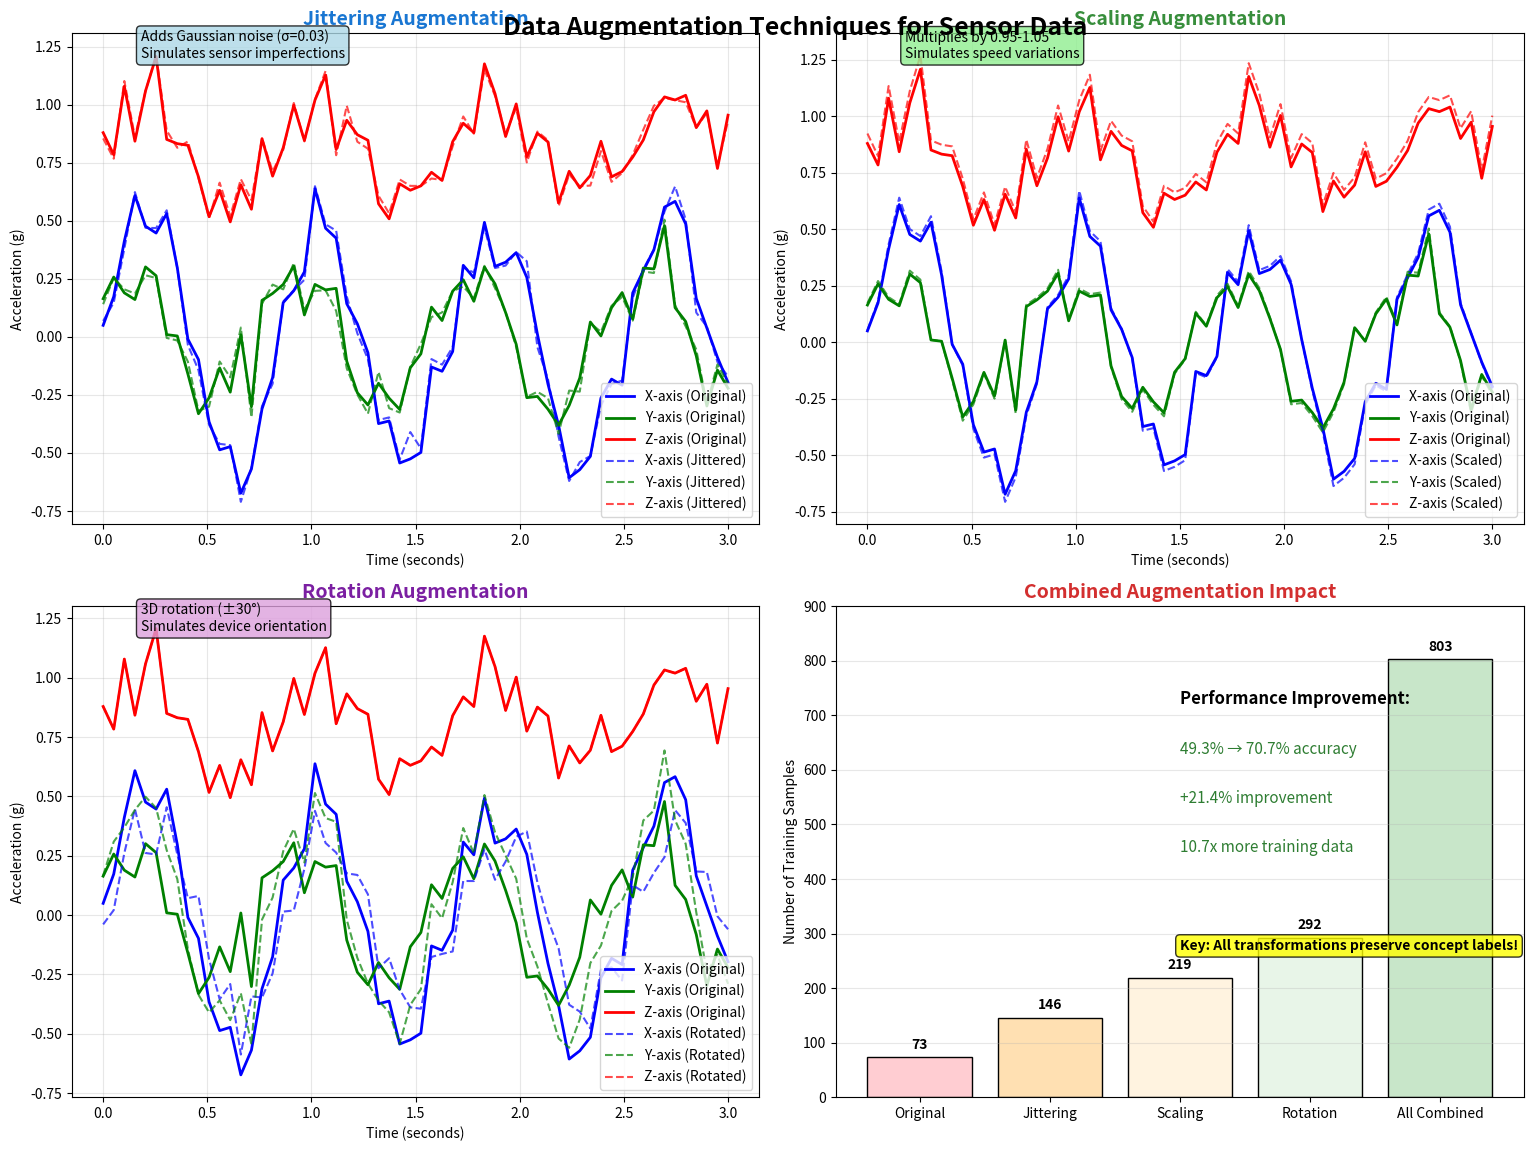

The matplotlib source for this figure: (Note: this script raises an exception after producing the figure.)
"""
Create data augmentation examples showing realistic transformations
"""

import matplotlib.pyplot as plt
import numpy as np
from matplotlib.patches import FancyBboxPatch, Rectangle
import matplotlib.patches as mpatches

def create_augmentation_examples():
    """Create examples of data augmentation techniques applied to sensor data"""
    
    fig, ((ax1, ax2), (ax3, ax4)) = plt.subplots(2, 2, figsize=(16, 12))
    
    # Generate sample sensor data (3-axis accelerometer)
    t = np.linspace(0, 3, 60)  # 3 seconds, 20Hz sampling
    np.random.seed(42)
    
    # Original signal (walking pattern)
    x_orig = 0.5 * np.sin(2 * np.pi * 1.2 * t) + 0.1 * np.random.randn(60)
    y_orig = 0.3 * np.sin(2 * np.pi * 1.2 * t + np.pi/4) + 0.1 * np.random.randn(60)
    z_orig = 0.8 + 0.2 * np.sin(2 * np.pi * 1.2 * t) + 0.1 * np.random.randn(60)
    
    # === JITTERING AUGMENTATION ===
    ax1.set_title('Jittering Augmentation', fontsize=14, fontweight='bold', color='#1976D2')
    ax1.plot(t, x_orig, 'b-', linewidth=2, label='X-axis (Original)')
    ax1.plot(t, y_orig, 'g-', linewidth=2, label='Y-axis (Original)')
    ax1.plot(t, z_orig, 'r-', linewidth=2, label='Z-axis (Original)')
    
    # Add jittered versions
    noise_std = 0.03
    x_jitter = x_orig + noise_std * np.random.randn(60)
    y_jitter = y_orig + noise_std * np.random.randn(60)
    z_jitter = z_orig + noise_std * np.random.randn(60)
    
    ax1.plot(t, x_jitter, 'b--', linewidth=1.5, alpha=0.7, label='X-axis (Jittered)')
    ax1.plot(t, y_jitter, 'g--', linewidth=1.5, alpha=0.7, label='Y-axis (Jittered)')
    ax1.plot(t, z_jitter, 'r--', linewidth=1.5, alpha=0.7, label='Z-axis (Jittered)')
    
    ax1.set_xlabel('Time (seconds)')
    ax1.set_ylabel('Acceleration (g)')
    ax1.legend(fontsize=10)
    ax1.grid(True, alpha=0.3)
    ax1.text(0.1, 0.95, 'Adds Gaussian noise (σ=0.03)\nSimulates sensor imperfections', 
             transform=ax1.transAxes, fontsize=10, 
             bbox=dict(boxstyle='round', facecolor='lightblue', alpha=0.8))
    
    # === SCALING AUGMENTATION ===
    ax2.set_title('Scaling Augmentation', fontsize=14, fontweight='bold', color='#388E3C')
    ax2.plot(t, x_orig, 'b-', linewidth=2, label='X-axis (Original)')
    ax2.plot(t, y_orig, 'g-', linewidth=2, label='Y-axis (Original)')
    ax2.plot(t, z_orig, 'r-', linewidth=2, label='Z-axis (Original)')
    
    # Add scaled versions
    scale_factor = 1.05
    x_scale = x_orig * scale_factor
    y_scale = y_orig * scale_factor
    z_scale = z_orig * scale_factor
    
    ax2.plot(t, x_scale, 'b--', linewidth=1.5, alpha=0.7, label='X-axis (Scaled)')
    ax2.plot(t, y_scale, 'g--', linewidth=1.5, alpha=0.7, label='Y-axis (Scaled)')
    ax2.plot(t, z_scale, 'r--', linewidth=1.5, alpha=0.7, label='Z-axis (Scaled)')
    
    ax2.set_xlabel('Time (seconds)')
    ax2.set_ylabel('Acceleration (g)')
    ax2.legend(fontsize=10)
    ax2.grid(True, alpha=0.3)
    ax2.text(0.1, 0.95, 'Multiplies by 0.95-1.05\nSimulates speed variations', 
             transform=ax2.transAxes, fontsize=10, 
             bbox=dict(boxstyle='round', facecolor='lightgreen', alpha=0.8))
    
    # === ROTATION AUGMENTATION ===
    ax3.set_title('Rotation Augmentation', fontsize=14, fontweight='bold', color='#7B1FA2')
    
    # Original 3D data
    data_orig = np.column_stack([x_orig, y_orig, z_orig])
    
    # Rotation matrix (30 degrees around Z-axis)
    angle = np.pi/6  # 30 degrees
    rotation_matrix = np.array([
        [np.cos(angle), -np.sin(angle), 0],
        [np.sin(angle), np.cos(angle), 0],
        [0, 0, 1]
    ])
    
    data_rotated = data_orig @ rotation_matrix.T
    
    ax3.plot(t, data_orig[:, 0], 'b-', linewidth=2, label='X-axis (Original)')
    ax3.plot(t, data_orig[:, 1], 'g-', linewidth=2, label='Y-axis (Original)')
    ax3.plot(t, data_orig[:, 2], 'r-', linewidth=2, label='Z-axis (Original)')
    
    ax3.plot(t, data_rotated[:, 0], 'b--', linewidth=1.5, alpha=0.7, label='X-axis (Rotated)')
    ax3.plot(t, data_rotated[:, 1], 'g--', linewidth=1.5, alpha=0.7, label='Y-axis (Rotated)')
    ax3.plot(t, data_rotated[:, 2], 'r--', linewidth=1.5, alpha=0.7, label='Z-axis (Rotated)')
    
    ax3.set_xlabel('Time (seconds)')
    ax3.set_ylabel('Acceleration (g)')
    ax3.legend(fontsize=10)
    ax3.grid(True, alpha=0.3)
    ax3.text(0.1, 0.95, '3D rotation (±30°)\nSimulates device orientation', 
             transform=ax3.transAxes, fontsize=10, 
             bbox=dict(boxstyle='round', facecolor='plum', alpha=0.8))
    
    # === COMBINED AUGMENTATION IMPACT ===
    ax4.set_title('Combined Augmentation Impact', fontsize=14, fontweight='bold', color='#D32F2F')
    
    # Show the effect on dataset size
    strategies = ['Original', 'Jittering', 'Scaling', 'Rotation', 'All Combined']
    samples = [73, 146, 219, 292, 803]  # 2x, 3x, 4x, 11x augmentation
    colors = ['#FFCDD2', '#FFE0B2', '#FFF3E0', '#E8F5E8', '#C8E6C9']
    
    bars = ax4.bar(strategies, samples, color=colors, edgecolor='black', linewidth=1)
    
    # Add value labels on bars
    for bar, sample in zip(bars, samples):
        height = bar.get_height()
        ax4.text(bar.get_x() + bar.get_width()/2., height + 10,
                f'{sample}', ha='center', va='bottom', fontweight='bold')
    
    ax4.set_ylabel('Number of Training Samples')
    ax4.set_ylim(0, 900)
    ax4.grid(True, alpha=0.3, axis='y')
    
    # Add performance improvement text
    ax4.text(0.5, 0.8, 'Performance Improvement:', 
             transform=ax4.transAxes, fontsize=12, fontweight='bold')
    ax4.text(0.5, 0.7, '49.3% → 70.7% accuracy', 
             transform=ax4.transAxes, fontsize=11, color='#2E7D32')
    ax4.text(0.5, 0.6, '+21.4% improvement', 
             transform=ax4.transAxes, fontsize=11, color='#2E7D32')
    ax4.text(0.5, 0.5, '10.7x more training data', 
             transform=ax4.transAxes, fontsize=11, color='#2E7D32')
    
    # Add concept labels preservation note
    ax4.text(0.5, 0.3, 'Key: All transformations preserve concept labels!', 
             transform=ax4.transAxes, fontsize=10, fontweight='bold', 
             bbox=dict(boxstyle='round', facecolor='yellow', alpha=0.8))
    
    # Overall title
    fig.suptitle('Data Augmentation Techniques for Sensor Data', 
                 fontsize=18, fontweight='bold', y=0.95)
    
    plt.tight_layout()
    plt.savefig('/Users/<user>/Desktop/UNI 2025-2026/DS & AI/Project/dsai-project/presentation_visuals/data_augmentation_examples.png', 
                dpi=300, bbox_inches='tight', facecolor='white')
    plt.show()

if __name__ == "__main__":
    create_augmentation_examples()


